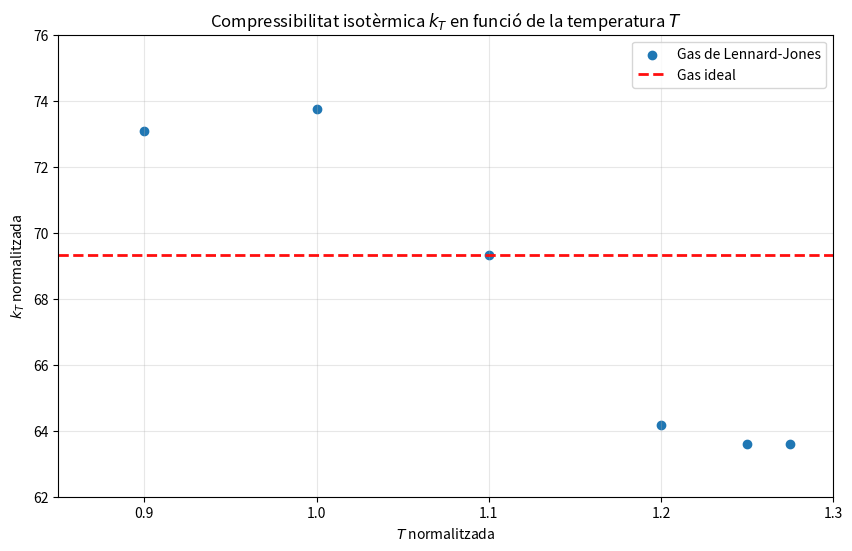

The script that saved this image: (Note: this script raises an exception after producing the figure.)
import matplotlib.pyplot as plt
import os

# 1. Definició de les dades (valors de la segona imatge)
x = [0.9, 1, 1.1, 1.2, 1.25, 1.275]

# Valors variables (punts blaus)
y_variable = [73.0887509, 73.7598943, 69.3147181, 64.1853886, 63.5988767, 63.5988767]

# 2. Creació de la gràfica
plt.figure(figsize=(10, 6))

# Pintem els punts blaus (variables) del Gas de Lennard-Jones
plt.scatter(x, y_variable, color='#1f77b4', label='Gas de Lennard-Jones')

# MODIFICACIÓ: Línia horitzontal constant i infinita per al Gas ideal 🚀
plt.axhline(y=69.3147181, color="#ff0e0e", linestyle='--', linewidth=2, label='Gas ideal')

# 3. Configuració d'eixos i títols
plt.title('Compressibilitat isotèrmica $k_T$ en funció de la temperatura $T$')
plt.xlabel('$T$ normalitzada')
plt.ylabel('$k_T$ normalitzada')
plt.grid(True, linestyle='-', alpha=0.3)
plt.legend(loc='upper right')

# Ajustem els límits adaptats a la nova imatge
plt.ylim(62, 76)
plt.xlim(0.85, 1.3)

# 4. MODIFICAT: Desa el gràfic a la carpeta 'Latex' 📁📈
directori_actual = os.path.dirname(os.path.abspath(__file__)) # .../Treball de Simulació/LennardJones
directori_pare = os.path.dirname(directori_actual)            # .../Treball de Simulació

# Ajuntem la ruta cap a la carpeta Latex
ruta_final = os.path.join(directori_pare, 'Latex', 'kt_densitat_gas.png')
plt.savefig(ruta_final)

# Opcional: mostrar-lo per pantalla
print(f"Gràfic generat i desat correctament a: {ruta_final}")
plt.show()
